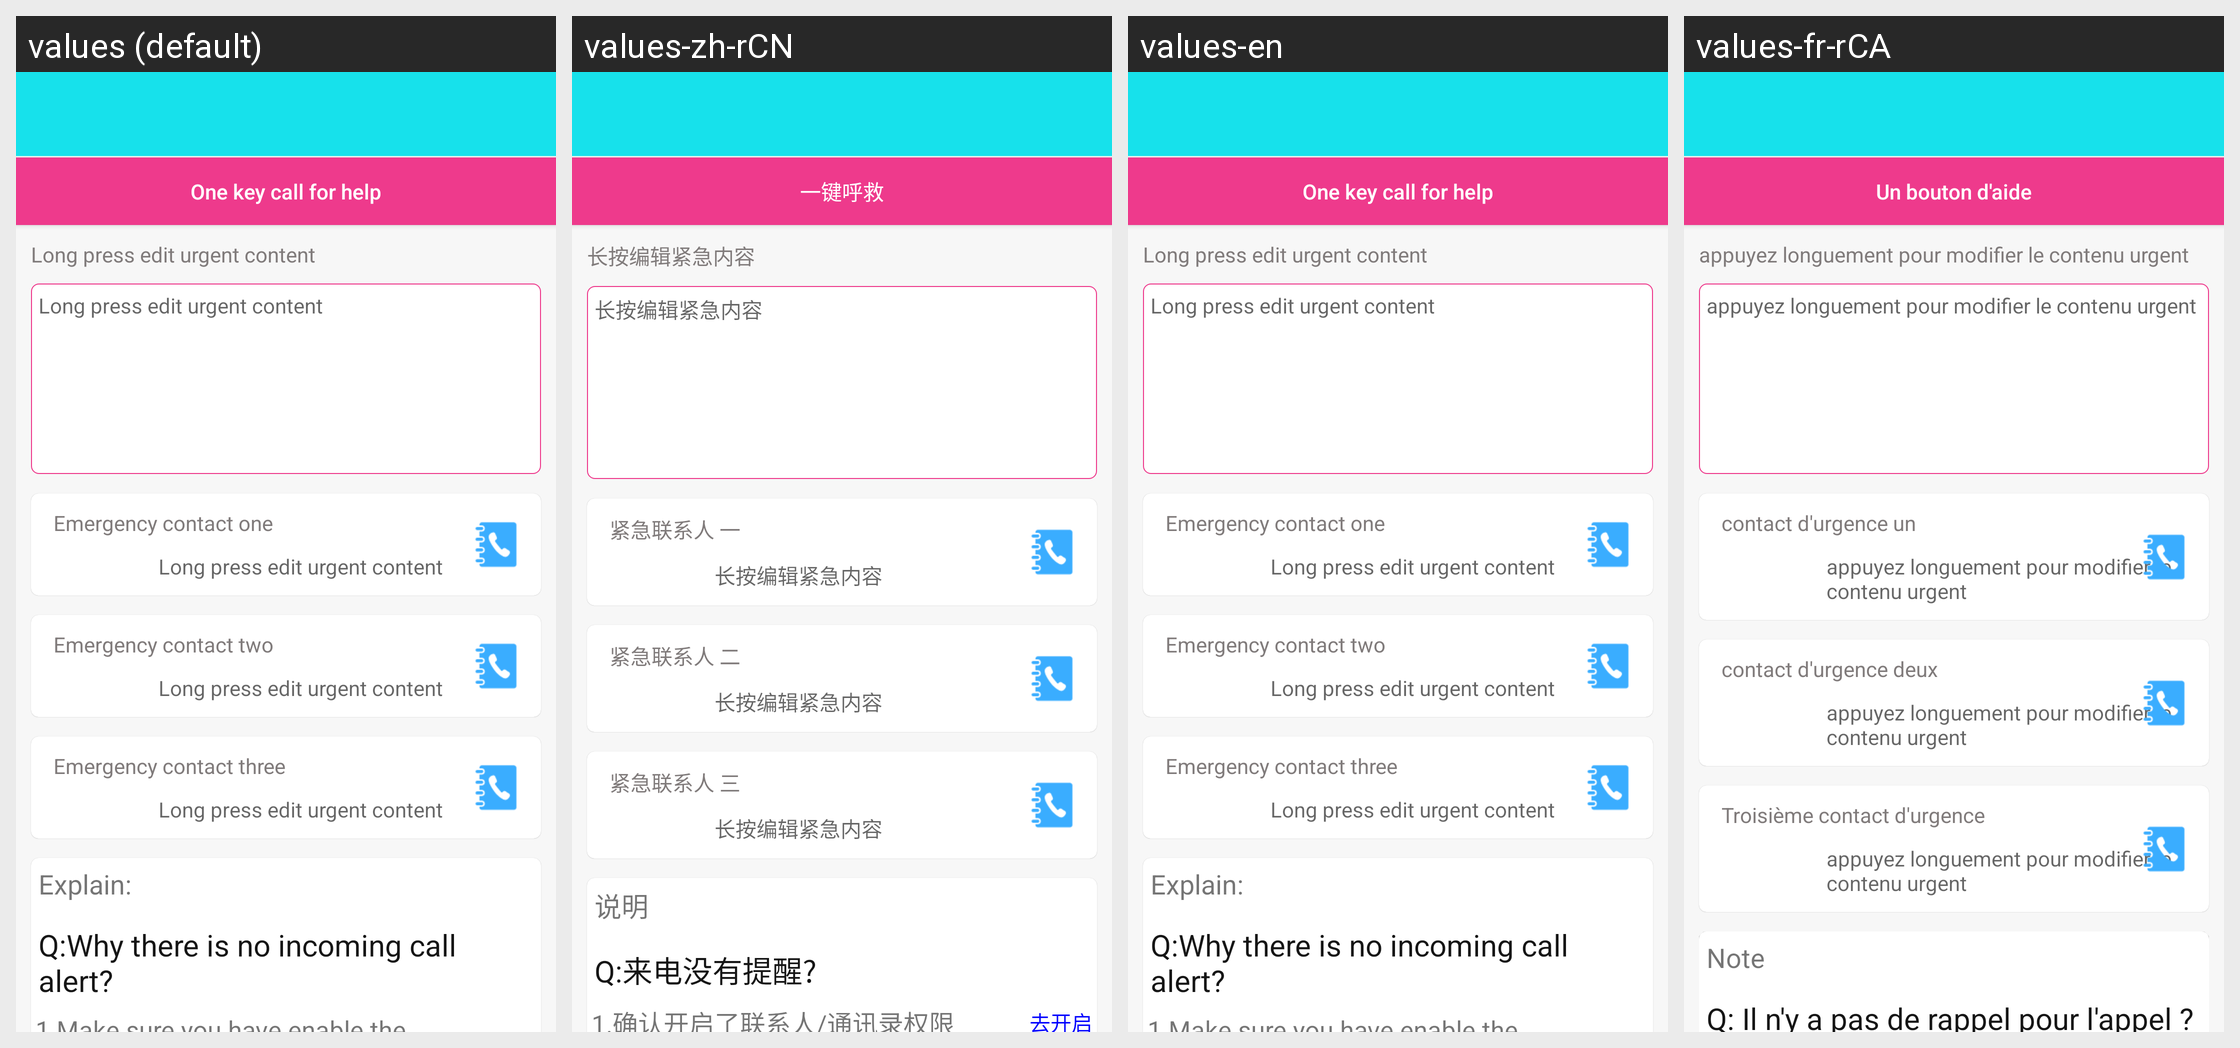

Here is an Android app screen in its default locale and in the app's own translations. Write out the translated-string differences for the strings that appear on this screen.
Android screen res/layout/hellp_edit_activity.xml rendered under 4 locales, left to right: values (default), values-zh-rCN, values-en, values-fr-rCA. Device: Nexus 5 (rendered at 1080×1920; each locale shown at half size, 540×960, under a caption strip naming it); theme BAppTheme.
Other locales in the repository, not shown: values-de-rDE, values-es-rES, values-fr-rBE, values-fr-rFR, values-it-rCH, values-it-rIT, values-ja-rJP, values-ko-rKR, values-pt-rBR, values-ru-rRU, values-vi-rVN, values-zh-rHK, values-zh-rTW.
Strings drawn on this screen, with the default value and each locale's value (text and hints the layout hard-codes, and strings that could not be matched under every locale, appear in the picture but are not listed):

string_one_key_help
  values: One key call for help
  values-zh-rCN: 一键呼救
  values-en: One key call for help
  values-fr-rCA: Un bouton d'aide

string_long_onclick
  values: Long press edit urgent content
  values-zh-rCN: 长按编辑紧急内容
  values-en: Long press edit urgent content
  values-fr-rCA: appuyez longuement pour modifier le contenu urgent

string_emergency_contact_one
  values: Emergency contact one
  values-zh-rCN: 紧急联系人 一
  values-en: Emergency contact one
  values-fr-rCA: contact d'urgence un

string_emergency_contact_two
  values: Emergency contact two
  values-zh-rCN: 紧急联系人 二
  values-en: Emergency contact two
  values-fr-rCA: contact d'urgence deux

string_emergency_contact_three
  values: Emergency contact three
  values-zh-rCN: 紧急联系人 三
  values-en: Emergency contact three
  values-fr-rCA: Troisième contact d'urgence

notif_explain
  values: Explain:
  values-zh-rCN: 说明
  values-en: Explain:
  values-fr-rCA: Note

string_call_phone_alert
  values: Q:Why there is no incoming call alert?
  values-zh-rCN: Q:来电没有提醒?
  values-en: Q:Why there is no incoming call alert?
  values-fr-rCA: Q: Il n'y a pas de rappel pour l'appel ?
